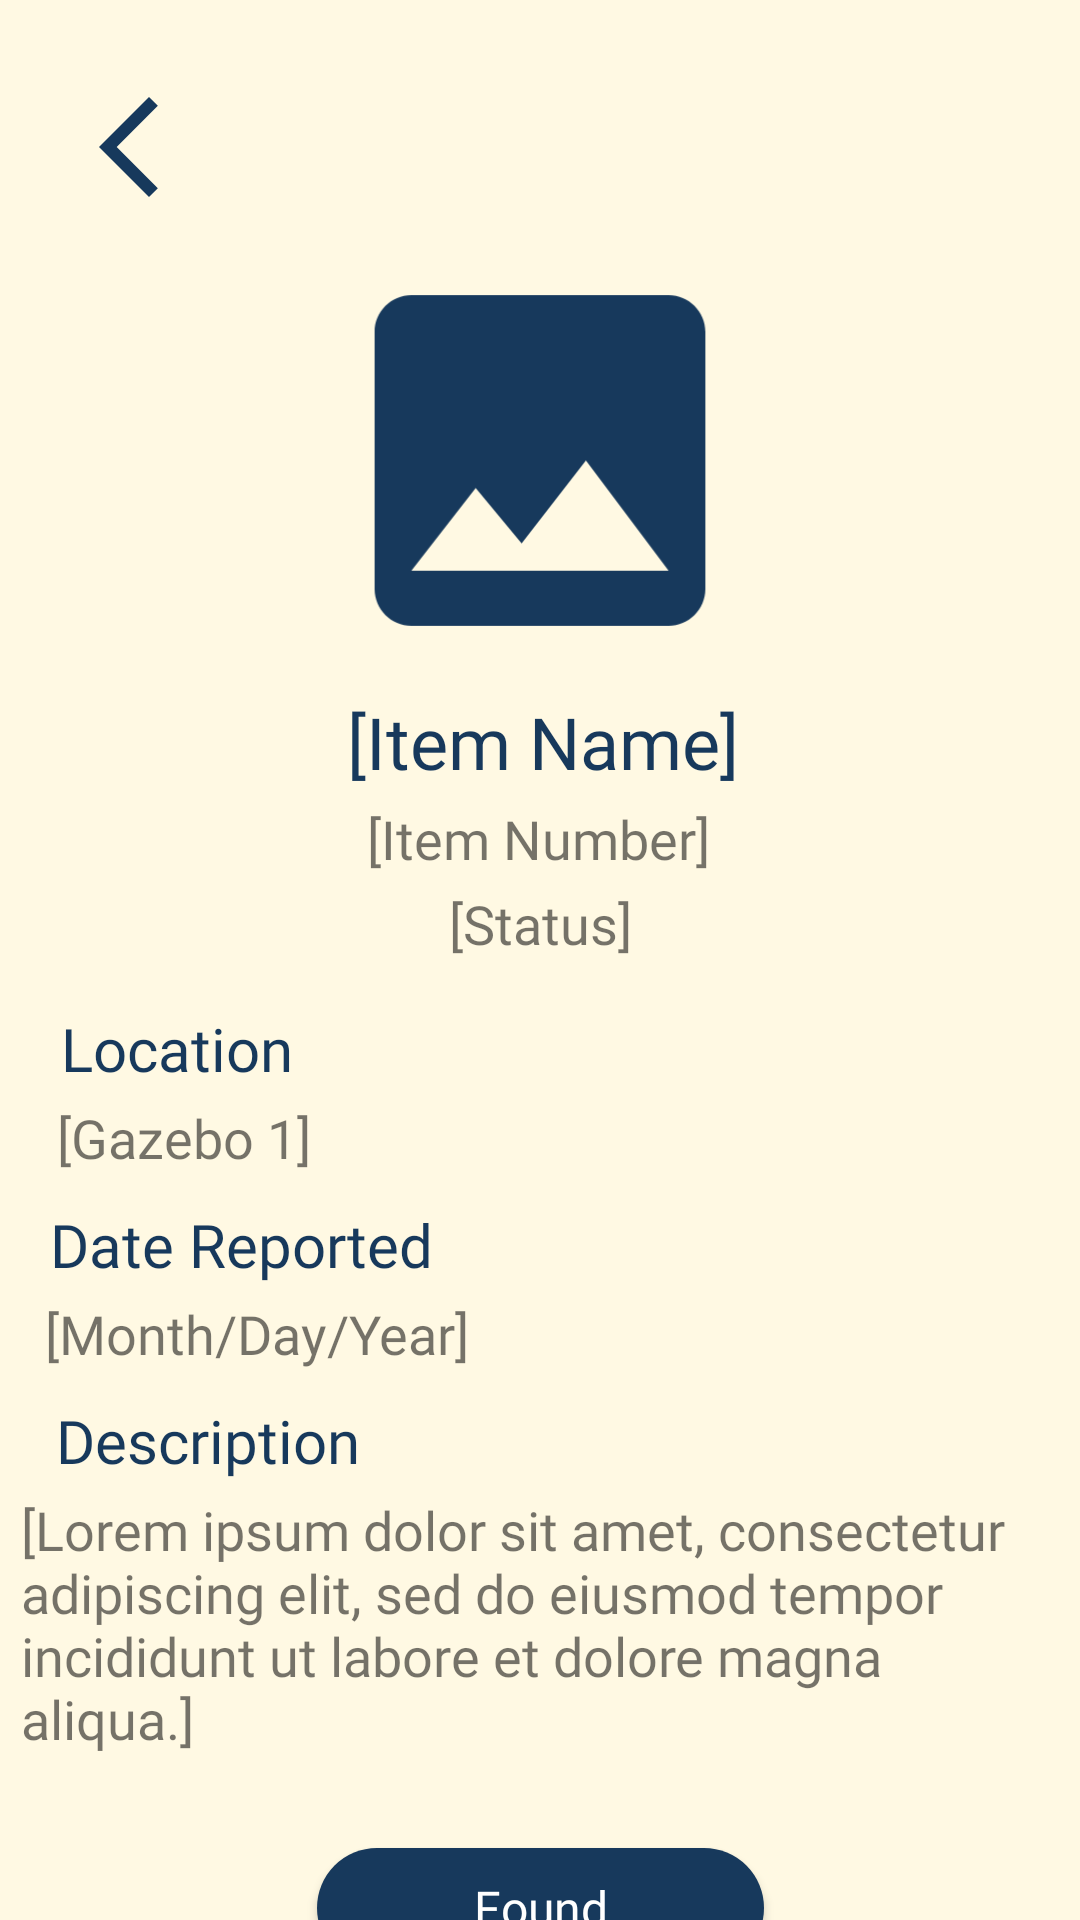

Write the Android layout XML for this screen, with the resource values it uses.
<!-- AndroidManifest.xml: application theme Theme.IFoundHub -->
<!-- res/layout/activity_student_found_item.xml -->
<?xml version="1.0" encoding="utf-8"?>
<androidx.constraintlayout.widget.ConstraintLayout xmlns:android="http://schemas.android.com/apk/res/android"
    xmlns:app="http://schemas.android.com/apk/res-auto"
    xmlns:tools="http://schemas.android.com/tools"
    android:layout_width="match_parent"
    android:layout_height="match_parent"
    android:background="@drawable/bg_newreport"
    tools:context=".Student_FoundItem">

    <ImageButton
        android:id="@+id/userBtnBack"
        android:layout_width="44dp"
        android:layout_height="54dp"
        android:layout_marginStart="16dp"
        android:layout_marginTop="22dp"
        android:background="@drawable/bg_newreport"
        app:layout_constraintEnd_toEndOf="parent"
        app:layout_constraintHorizontal_bias="0.017"
        app:layout_constraintStart_toStartOf="parent"
        app:layout_constraintTop_toTopOf="parent"
        app:srcCompat="@drawable/ic_baseline_arrow_back_ios_new_24" />

    <TextView
        android:id="@+id/user_itemName"
        android:layout_width="wrap_content"
        android:layout_height="wrap_content"
        android:layout_marginTop="4dp"
        android:fontFamily="@font/montserrat_semibold"
        android:text="[Item Name]"
        android:textColor="#17395C"
        android:textSize="24sp"
        app:layout_constraintEnd_toEndOf="parent"
        app:layout_constraintHorizontal_bias="0.504"
        app:layout_constraintStart_toStartOf="parent"
        app:layout_constraintTop_toBottomOf="@+id/itemImageView" />

    <ImageView
        android:id="@+id/itemImageView"
        android:layout_width="286dp"
        android:layout_height="147dp"
        android:layout_marginTop="4dp"
        app:layout_constraintEnd_toEndOf="parent"
        app:layout_constraintStart_toStartOf="parent"
        app:layout_constraintTop_toBottomOf="@+id/userBtnBack"
        app:srcCompat="@drawable/ic_baseline_image_24blue" />

    <TextView
        android:id="@+id/user_itemKeyNumber"
        android:layout_width="wrap_content"
        android:layout_height="wrap_content"
        android:layout_marginTop="4dp"
        android:fontFamily="@font/montserrat_light"
        android:text="[Item Number]"
        android:textSize="18sp"
        app:layout_constraintEnd_toEndOf="parent"
        app:layout_constraintHorizontal_bias="0.498"
        app:layout_constraintStart_toStartOf="parent"
        app:layout_constraintTop_toBottomOf="@+id/user_itemName" />

    <TextView
        android:id="@+id/user_itemStatus"
        android:layout_width="wrap_content"
        android:layout_height="wrap_content"
        android:layout_marginTop="4dp"
        android:fontFamily="@font/montserrat_medium"
        android:text="[Status]"
        android:textSize="18sp"
        app:layout_constraintEnd_toEndOf="parent"
        app:layout_constraintStart_toStartOf="parent"
        app:layout_constraintTop_toBottomOf="@+id/user_itemKeyNumber" />

    <TextView
        android:id="@+id/textView110"
        android:layout_width="wrap_content"
        android:layout_height="wrap_content"
        android:layout_marginTop="16dp"
        android:fontFamily="@font/montserrat_semibold"
        android:text="Location"
        android:textColor="#17395C"
        android:textSize="20sp"
        app:layout_constraintEnd_toEndOf="parent"
        app:layout_constraintHorizontal_bias="0.072"
        app:layout_constraintStart_toStartOf="parent"
        app:layout_constraintTop_toBottomOf="@+id/user_itemStatus" />

    <TextView
        android:id="@+id/user_item_location"
        android:layout_width="wrap_content"
        android:layout_height="wrap_content"
        android:layout_marginTop="4dp"
        android:fontFamily="@font/montserrat_light"
        android:text="[Gazebo 1]"
        android:textSize="18sp"
        app:layout_constraintEnd_toEndOf="parent"
        app:layout_constraintHorizontal_bias="0.069"
        app:layout_constraintStart_toStartOf="parent"
        app:layout_constraintTop_toBottomOf="@+id/textView110" />

    <TextView
        android:id="@+id/textView112"
        android:layout_width="wrap_content"
        android:layout_height="wrap_content"
        android:layout_marginTop="10dp"
        android:fontFamily="@font/montserrat_semibold"
        android:text="Date Reported"
        android:textColor="#17395C"
        android:textSize="20sp"
        app:layout_constraintEnd_toEndOf="parent"
        app:layout_constraintHorizontal_bias="0.072"
        app:layout_constraintStart_toStartOf="parent"
        app:layout_constraintTop_toBottomOf="@+id/user_item_location" />

    <TextView
        android:id="@+id/user_item_dateReported"
        android:layout_width="wrap_content"
        android:layout_height="wrap_content"
        android:layout_marginTop="4dp"
        android:fontFamily="@font/montserrat_light"
        android:text="[Month/Day/Year]"
        android:textSize="18sp"
        app:layout_constraintEnd_toEndOf="parent"
        app:layout_constraintHorizontal_bias="0.069"
        app:layout_constraintStart_toStartOf="parent"
        app:layout_constraintTop_toBottomOf="@+id/textView112" />

    <TextView
        android:id="@+id/textView114"
        android:layout_width="wrap_content"
        android:layout_height="wrap_content"
        android:layout_marginTop="10dp"
        android:fontFamily="@font/montserrat_semibold"
        android:text="Description"
        android:textColor="#17395C"
        android:textSize="20sp"
        app:layout_constraintEnd_toEndOf="parent"
        app:layout_constraintHorizontal_bias="0.072"
        app:layout_constraintStart_toStartOf="parent"
        app:layout_constraintTop_toBottomOf="@+id/user_item_dateReported" />

    <TextView
        android:id="@+id/user_itemDescription"
        android:layout_width="343dp"
        android:layout_height="100dp"
        android:layout_marginTop="4dp"
        android:fontFamily="@font/montserrat_light"
        android:text="[Lorem ipsum dolor sit amet, consectetur adipiscing elit, sed do eiusmod tempor incididunt ut labore et dolore magna aliqua.] "
        android:textSize="18sp"
        app:layout_constraintEnd_toEndOf="parent"
        app:layout_constraintHorizontal_bias="0.408"
        app:layout_constraintStart_toStartOf="parent"
        app:layout_constraintTop_toBottomOf="@+id/textView114" />

    <Button
        android:id="@+id/user_btnFound"
        android:layout_width="149dp"
        android:layout_height="40dp"
        android:layout_marginTop="20dp"
        android:background="@drawable/button_signin"
        android:fontFamily="@font/montserrat_medium"
        android:text="Found"
        android:textAllCaps="false"
        android:textColor="#FFFFFF"
        android:textSize="16sp"
        app:layout_constraintBottom_toBottomOf="parent"
        app:layout_constraintEnd_toEndOf="parent"
        app:layout_constraintStart_toStartOf="parent"
        app:layout_constraintTop_toBottomOf="@+id/user_itemDescription"
        app:layout_constraintVertical_bias="0.106" />


</androidx.constraintlayout.widget.ConstraintLayout>
<!-- resources referenced by this layout -->
<resources>
  <!-- drawable bg_newreport (drawable) -->
  <?xml version="1.0" encoding="utf-8"?>
  <shape android:shape="rectangle" xmlns:android="http://schemas.android.com/apk/res/android">
  
      <solid
          android:color="#FFF9E3" />
  
  </shape>
  <!-- drawable button_signin (drawable) -->
  <?xml version="1.0" encoding="utf-8"?>
  <selector xmlns:android="http://schemas.android.com/apk/res/android">
      <item android:state_pressed="false" android:drawable="@drawable/bgshape_signinbutton"/>
      <item android:state_pressed="true" android:drawable="@drawable/bgshape_signinbutton2" />
  </selector>
  <!-- drawable ic_baseline_arrow_back_ios_new_24 (drawable) -->
  <vector android:height="40dp" android:tint="#17395C"
      android:viewportHeight="24" android:viewportWidth="24"
      android:width="40dp" xmlns:android="http://schemas.android.com/apk/res/android">
      <path android:fillColor="@android:color/white" android:pathData="M17.77,3.77l-1.77,-1.77l-10,10l10,10l1.77,-1.77l-8.23,-8.23z"/>
  </vector>
  <!-- drawable ic_baseline_image_24blue (drawable) -->
  <vector android:height="140dp" android:tint="#17395C"
      android:viewportHeight="24" android:viewportWidth="24"
      android:width="140dp" xmlns:android="http://schemas.android.com/apk/res/android">
      <path android:fillColor="@android:color/white" android:pathData="M21,19V5c0,-1.1 -0.9,-2 -2,-2H5c-1.1,0 -2,0.9 -2,2v14c0,1.1 0.9,2 2,2h14c1.1,0 2,-0.9 2,-2zM8.5,13.5l2.5,3.01L14.5,12l4.5,6H5l3.5,-4.5z"/>
  </vector>
  <style name="Theme.IFoundHub" parent="Theme.AppCompat.DayNight.NoActionBar">
          
          <item name="colorPrimary">#EFB758</item>
          <item name="colorPrimaryVariant">#EFB758</item>
          <item name="colorOnPrimary">#17395C</item>
          
          <item name="colorSecondary">@color/teal_200</item>
          <item name="colorSecondaryVariant">@color/teal_200</item>
          <item name="colorOnSecondary">#FFFFFF</item>
          
          <item name="android:statusBarColor">?attr/colorPrimaryVariant</item>
          
      </style>
  <!-- drawable bgshape_signinbutton (drawable) -->
  <?xml version="1.0" encoding="utf-8"?>
  <shape android:shape="rectangle" xmlns:android="http://schemas.android.com/apk/res/android">
  
      <solid
          android:color="#17395C" />
      <corners
          android:radius="30sp" />
  </shape>
  <!-- drawable bgshape_signinbutton2 (drawable) -->
  <?xml version="1.0" encoding="utf-8"?>
  <shape android:shape="rectangle" xmlns:android="http://schemas.android.com/apk/res/android">
  
      <solid
          android:color="#2C6BAB" />
      <corners
          android:radius="30sp" />
  </shape>
  <color name="teal_200">#FF03DAC5</color>
</resources>
